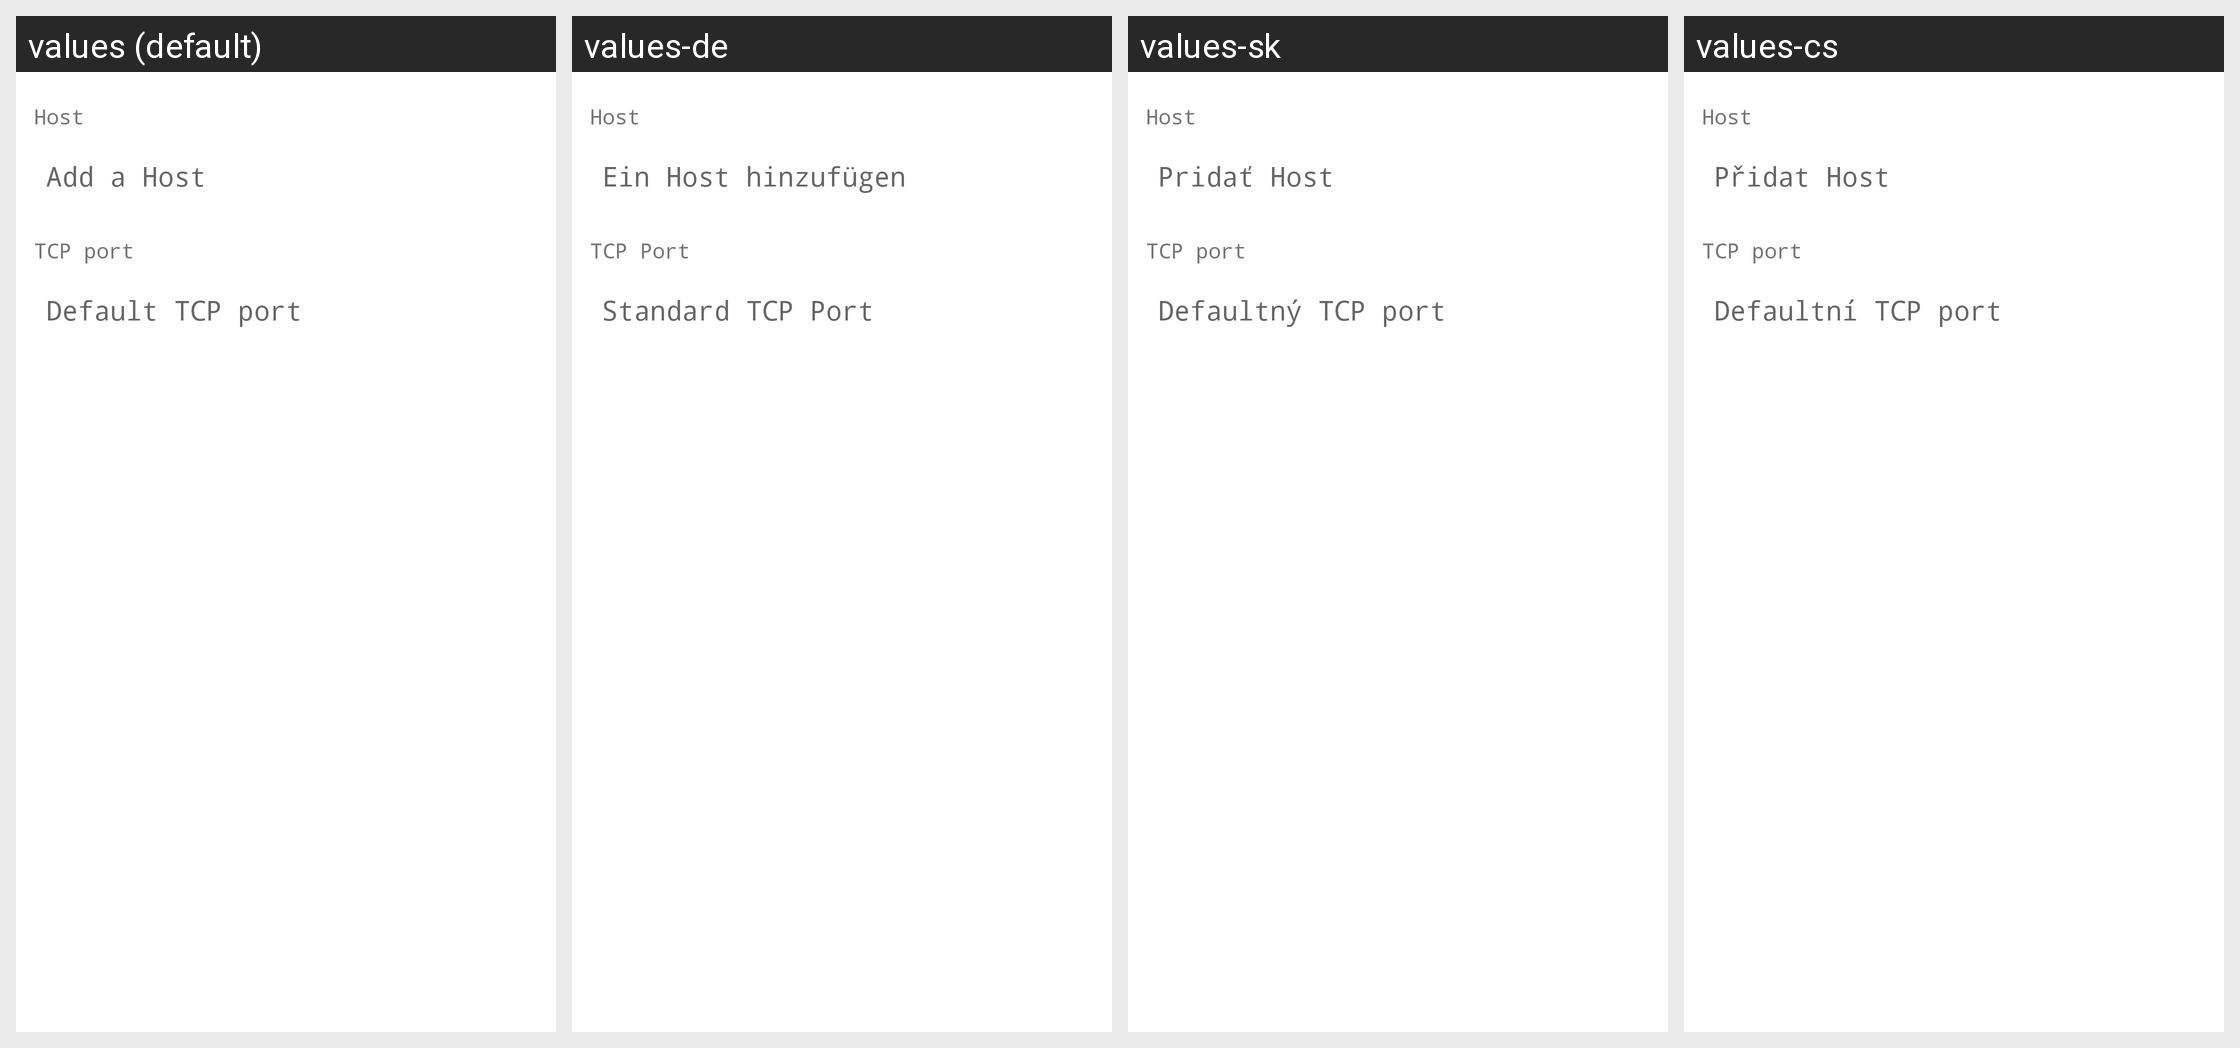

Translations of the strings shown on this Android screen, per locale in the grid:
Android screen res/layout/dialog_node.xml rendered under 4 locales, left to right: values (default), values-de, values-sk, values-cs. Device: Nexus 5 (rendered at 1080×1920; each locale shown at half size, 540×960, under a caption strip naming it); theme AppTheme.
Other locales in the repository, not shown: values-es, values-fi, values-fr, values-ko, values-nl, values-pt.
Strings drawn on this screen, with the default value and each locale's value (text and hints the layout hard-codes, and strings that could not be matched under every locale, appear in the picture but are not listed):

host
  values: Host
  values-de: Host
  values-sk: Host
  values-cs: Host

hint_host
  values: Add a Host
  values-de: Ein Host hinzufügen
  values-sk: Pridať Host
  values-cs: Přidat Host

tcp_port
  values: TCP port
  values-de: TCP Port
  values-sk: TCP port
  values-cs: TCP port

hint_tcp_port
  values: Default TCP port
  values-de: Standard TCP Port
  values-sk: Defaultný TCP port
  values-cs: Defaultní TCP port
